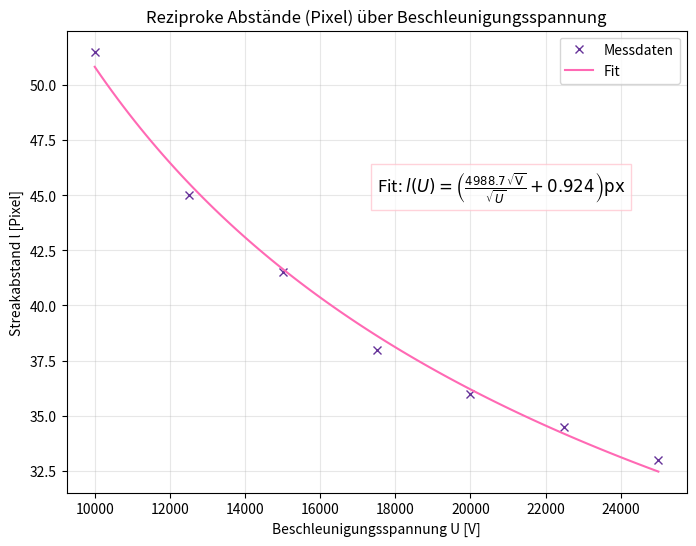

Write the Python code that produced this figure.
import numpy as np
import matplotlib.pyplot as plt
from scipy.optimize import curve_fit

pixel = np.array([51.5, 45, 41.5, 38, 36, 34.5, 33])
U_kV = np.array([10, 12.5, 15, 17.5, 20, 22.5, 25]) 

U_Volt = U_kV * 1000 

# Fit Funktion: a / sqrt(U) + b
def fit_func(u, a, b):
    return a * (1 / np.sqrt(u)) + b

#Fit
popt, pcov = curve_fit(fit_func, U_Volt, pixel) 

#Bereich für die Linie erstellen 
u_range = np.linspace(min(U_Volt), max(U_Volt), 100)
fit_curve = fit_func(u_range, *popt)

plt.figure(figsize=(8, 6))

#Plotten
plt.plot(U_Volt, pixel, 'x', color='rebeccapurple', label='Messdaten')
plt.plot(u_range, fit_curve, color='hotpink', label='Fit')

# Achsenbeschriftung anpassen
plt.xlabel("Beschleunigungsspannung U [V]")
plt.ylabel("Streakabstand l [Pixel]")
plt.title("Reziproke Abstände (Pixel) über Beschleunigungsspannung")
plt.grid(alpha=0.3)
plt.legend()

# Text-Block
text = f"Fit: $l(U) = \\left( \\frac{{{popt[0]:.1f}\\,\\sqrt{{\\mathrm{{V}}}}}}{{\\sqrt{{U}}}} {popt[1]:+.3f} \\right) \\mathrm{{px}}$"

plt.text(0.5, 0.65, text, transform=plt.gca().transAxes,
         fontsize=12,
         bbox=dict(facecolor='white', alpha=0.7, edgecolor='pink'))

plt.savefig("FP_EB_Spannung_Pixel.pdf", format="pdf")
plt.show()
